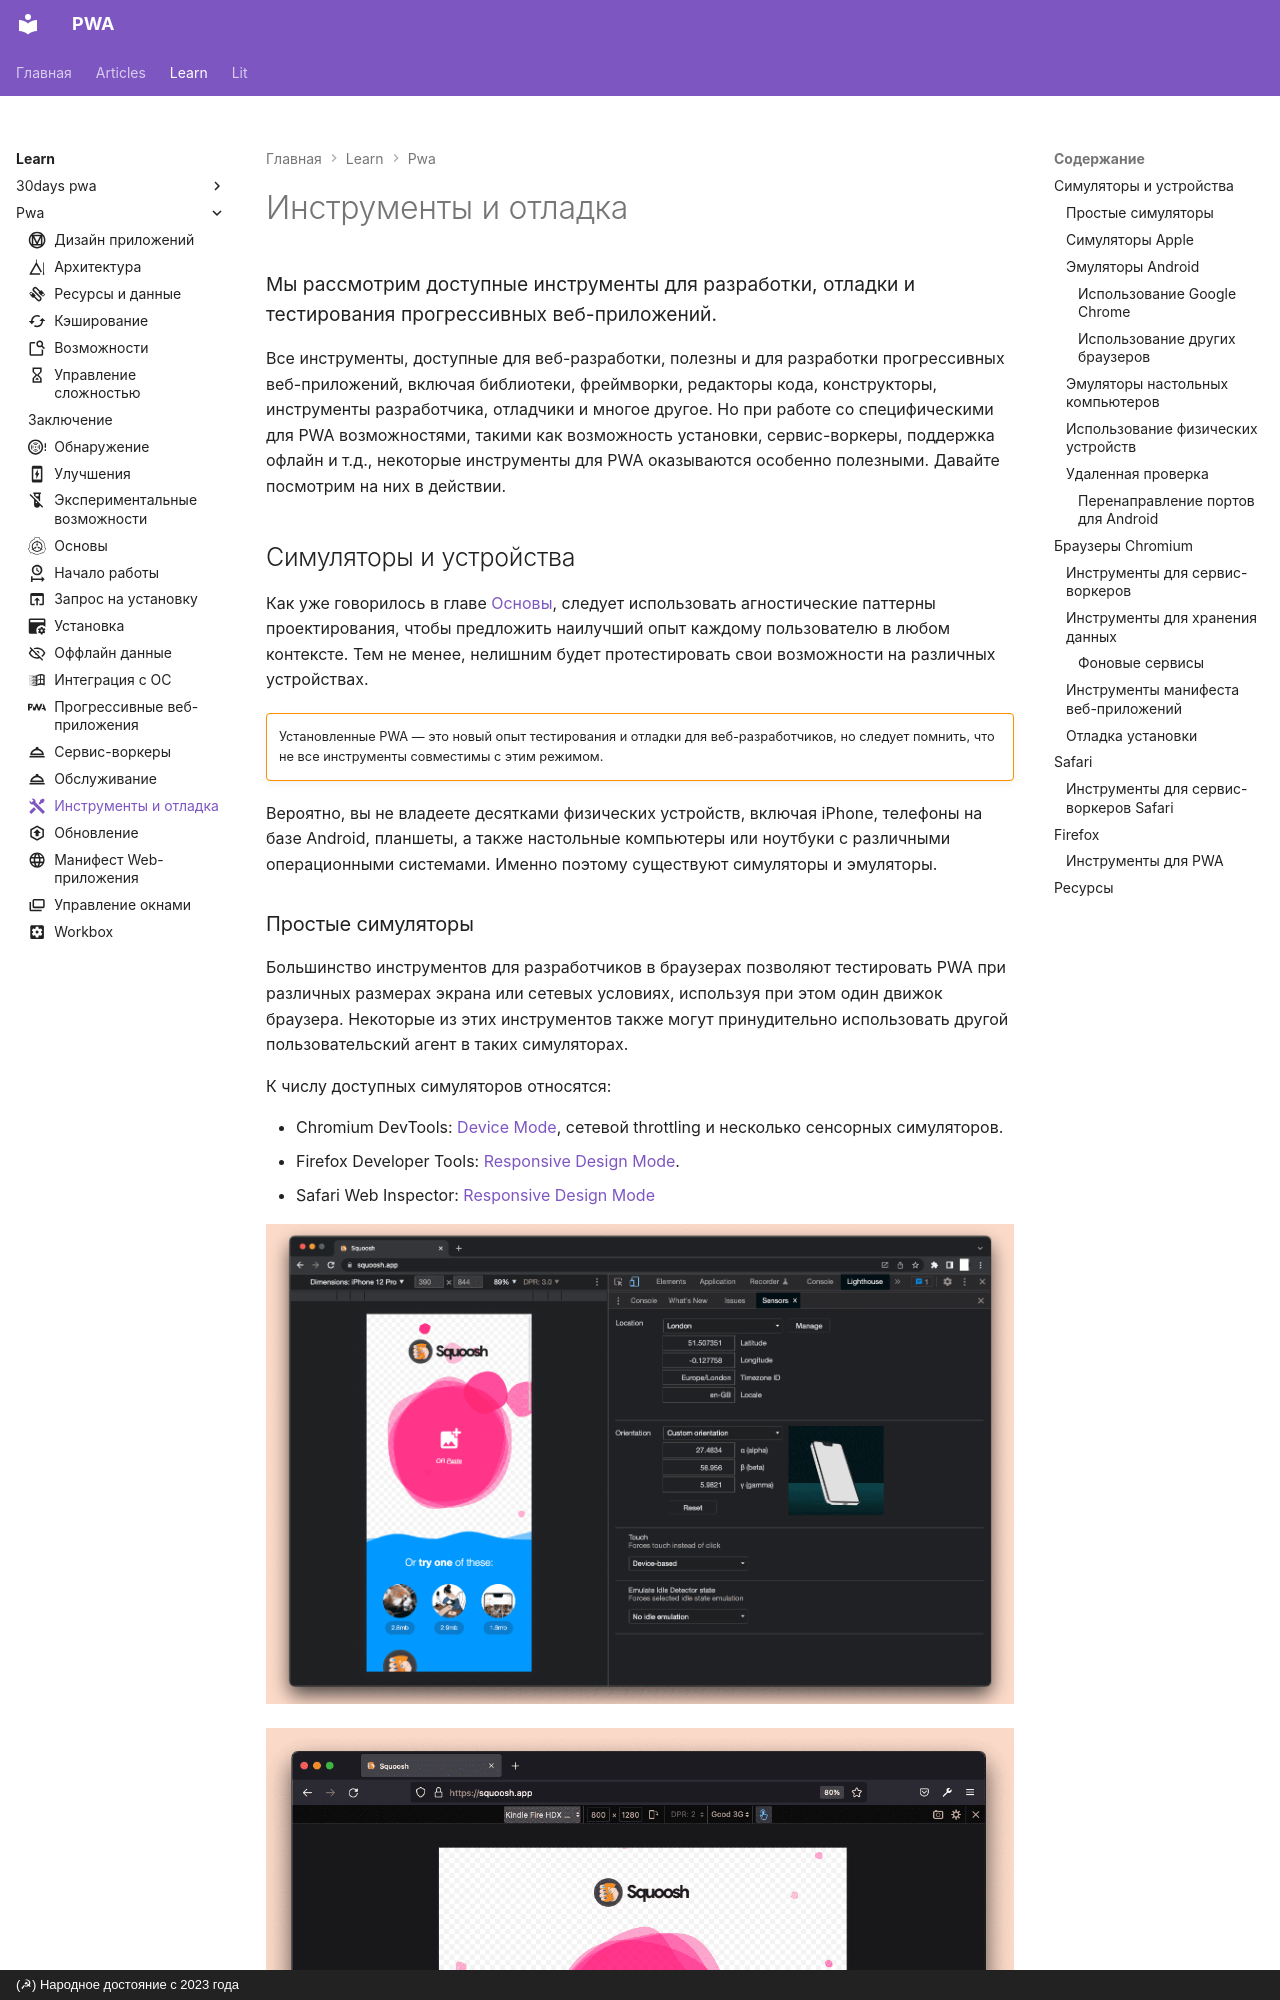

repository: xsltdev/pwadev.ru · page: learn/pwa/tools-and-debug/index.html · generator: mkdocs · copyright: (☭) Народное достояние с 2023 года

---
description: Мы рассмотрим доступные инструменты для разработки, отладки и тестирования прогрессивных веб-приложений.
icon: material/tools
---

# Инструменты и отладка

<big>Мы рассмотрим доступные инструменты для разработки, отладки и тестирования прогрессивных веб-приложений.</big>

Все инструменты, доступные для веб-разработки, полезны и для разработки прогрессивных веб-приложений, включая библиотеки, фреймворки, редакторы кода, конструкторы, инструменты разработчика, отладчики и многое другое. Но при работе со специфическими для PWA возможностями, такими как возможность установки, сервис-воркеры, поддержка офлайн и т.д., некоторые инструменты для PWA оказываются особенно полезными. Давайте посмотрим на них в действии.

## Симуляторы и устройства

Как уже говорилось в главе [Основы](foundations.md), следует использовать агностические паттерны проектирования, чтобы предложить наилучший опыт каждому пользователю в любом контексте. Тем не менее, нелишним будет протестировать свои возможности на различных устройствах.

!!!warning ""

    Установленные PWA — это новый опыт тестирования и отладки для веб-разработчиков, но следует помнить, что не все инструменты совместимы с этим режимом.

Вероятно, вы не владеете десятками физических устройств, включая iPhone, телефоны на базе Android, планшеты, а также настольные компьютеры или ноутбуки с различными операционными системами. Именно поэтому существуют симуляторы и эмуляторы.
